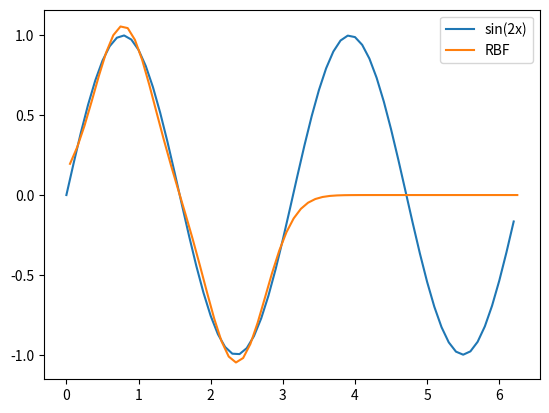

Python code for this plot:
import numpy as np
import matplotlib.pyplot as plt


def create_dataset(should_plot=False):
    input_points = np.arange(start=0, stop=2*np.pi, step=0.1)
    input_points = input_points.reshape(-1, 1)
    sin_output = np.sin(2 * input_points)
    square_output = np.copy(sin_output)
    square_output[square_output >= 0] = 1
    square_output[square_output < 0] = -1

    test_points = np.arange(start=0.05, stop=2*np.pi, step=0.1).T
    sin_test_output = np.sin(2 * test_points)
    square_test_output = np.copy(sin_test_output)
    square_test_output[square_test_output >= 0] = 1
    square_test_output[square_test_output < 0] = -1

    if should_plot:
        plt.plot(input_points, sin_output, label="sin(2x)")
        plt.legend()
        plt.show()

        plt.plot(input_points, square_output, label="square(2x)")
        plt.legend()
        plt.show()

    return dict({
        "sin": dict({
            "X_train": input_points,
            "y_train": sin_output,
            "X_test": test_points,
            "y_test": sin_test_output
        }),
        "square": dict({
            "X_train": input_points,
            "y_train": square_output,
            "X_test": test_points,
            "y_test": square_test_output
        }),
    })


def manual_gaussian(X, pos):
    feature = []
    for i in range(len(pos)):
        y = np.empty(shape=(len(X)))
        for j in range(len(X)):
            num = (X[j] - pos[i][0]) ** 2
            denom = 2 * (pos[i][1] ** 2)
            y[j] = np.exp(-num/denom)
        feature.append(y)

    feature = np.array(feature).T
    return feature

class RBF:
    def __init__(self, pos=[[0.75, 0.1], [2.2, 0.1]]):
        self.hiddenSize = len(pos)
        self.weights = np.random.randn(self.hiddenSize, 1)
        self.pos = pos

    def fit_linear(self, X_train, y_train):
        N, d = X_train.shape
        # First we transform input to higher space using kernel like trick (not sure)
        phi = manual_gaussian(X_train, self.pos)
        prod = np.dot(phi.T, phi)
        a = prod + (np.eye(len(prod)) * 0)
        b = phi.T @ y_train        #
        weights = np.linalg.solve(a, b)
        self.weights = weights

    def predict(self, X_test):
        phi = manual_gaussian(X_test, self.pos)
        y_pred = phi @ self.weights
        return y_pred

    def forward(self, X_train):
        phi = manual_gaussian(X_train, self.pos)
        y_pred = phi @ self.weights
        return phi, y_pred

    def fit_delta(self, X_train, y_train, lr=0.01, epochs=100):
        for i in range(epochs):
            # Calculate f(xk) with random weight values
            phi, y_pred = self.forward(X_train)

            # Calculate error between current values and expected values
            delta_w = (lr * ((y_train - y_pred).T @ phi)).T

            # Calculate weights
            self.weights = self.weights + delta_w


def residual_error(y1, y2):
    err = np.abs(y1 - y2).mean()
    return err


def main():
    print("Main 1")
    dataset = create_dataset(False)
    sin_data = dataset['sin']
    square_data = dataset['square']

    # pos = [[2]]
    pos = []
    means = [np.pi/4, 3*np.pi/4]
    for i in range(len(means)):
        pos.append([means[i], 0.4])

    print(len(pos), pos)
    model = RBF(pos=pos)
    model.fit_delta(sin_data['X_train'], sin_data['y_train'], lr=0.01, epochs=1000)
    y_pred = model.predict(sin_data['X_test'])

    y_test = sin_data['y_test'].reshape(-1, 1)
    for i in range(len(y_test)):
        print(y_test[i], y_pred[i])

    print("Residual Error:", residual_error(y_test, y_pred))
    plt.plot(sin_data['X_train'], sin_data['y_train'], label="sin(2x)")
    plt.plot(sin_data['X_test'], y_pred, label="RBF")
    plt.legend()
    plt.show()

main()